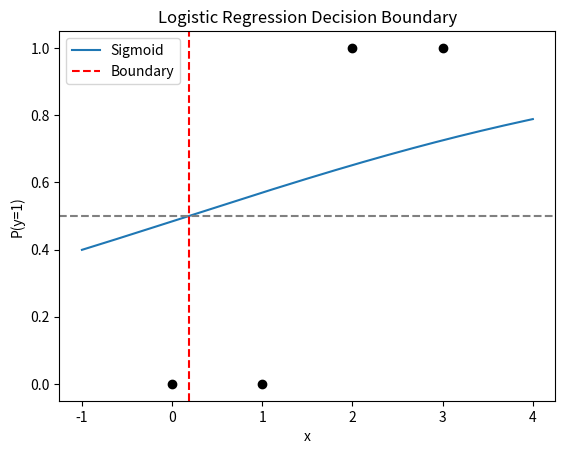

Write the Python code that produced this figure.
import numpy as np
import matplotlib.pyplot as plt


def sigmoid(z: float) -> float:
    return 1 / (1 + np.exp(-z))


def predict_proba(X, w: float):
    z = X @ w
    return sigmoid(z)


def predict(X, w, threshold=0.5):
    probability = predict_proba(X, w)
    return (probability >= threshold).astype(int)


def decision_boundary(w):
    return -w[0] / w[1]


def binary_cross_entropy(y, y_pred, eps=1e-15):
    y_pred = np.clip(y_pred, eps, 1 - eps)
    return -np.mean(y * np.log(y_pred) + (1 - y) * np.log(1 - y_pred))


def fit_logistic_regression(X, y, lr=0.001, epochs=1000):
    n_samples, n_features = X.shape
    w = np.zeros(n_features)
    losses = []
    for _ in range(epochs):
        y_predict = predict_proba(X, w)
        loss = binary_cross_entropy(y, y_predict)
        losses.append(loss)
        grad = (1 / n_samples) * X.T @ (y_predict - y)
        w -= lr * grad
    return w, losses


def test_boundary(w):
    x_vals = np.linspace(-1, 4, 200)
    X_plot = np.c_[np.ones(len(x_vals)), x_vals]
    probs = predict_proba(X_plot, w)

    plt.plot(x_vals, probs, label="Sigmoid")
    plt.axhline(0.5, linestyle="--", color="gray")
    plt.axvline(decision_boundary(w), linestyle="--", color="red", label="Boundary")

    plt.scatter([0, 1, 2, 3], [0, 0, 1, 1], c="black")
    plt.xlabel("x")
    plt.ylabel("P(y=1)")
    plt.legend()
    plt.title("Logistic Regression Decision Boundary")
    plt.show()


if __name__ == "__main__":
    X = np.c_[np.ones(4), [0, 1, 2, 3]]
    y = np.array([0, 0, 1, 1])
    w, losses = fit_logistic_regression(X, y)
    test_boundary(w)
    # print("Final weights:", w)
    # print("Final loss:", losses[-1])
    # plt.plot(losses)
    # plt.xlabel("Epoch")
    # plt.ylabel("Log Loss")
    # plt.title("Logistic Regression Training Loss")
    # plt.show()
